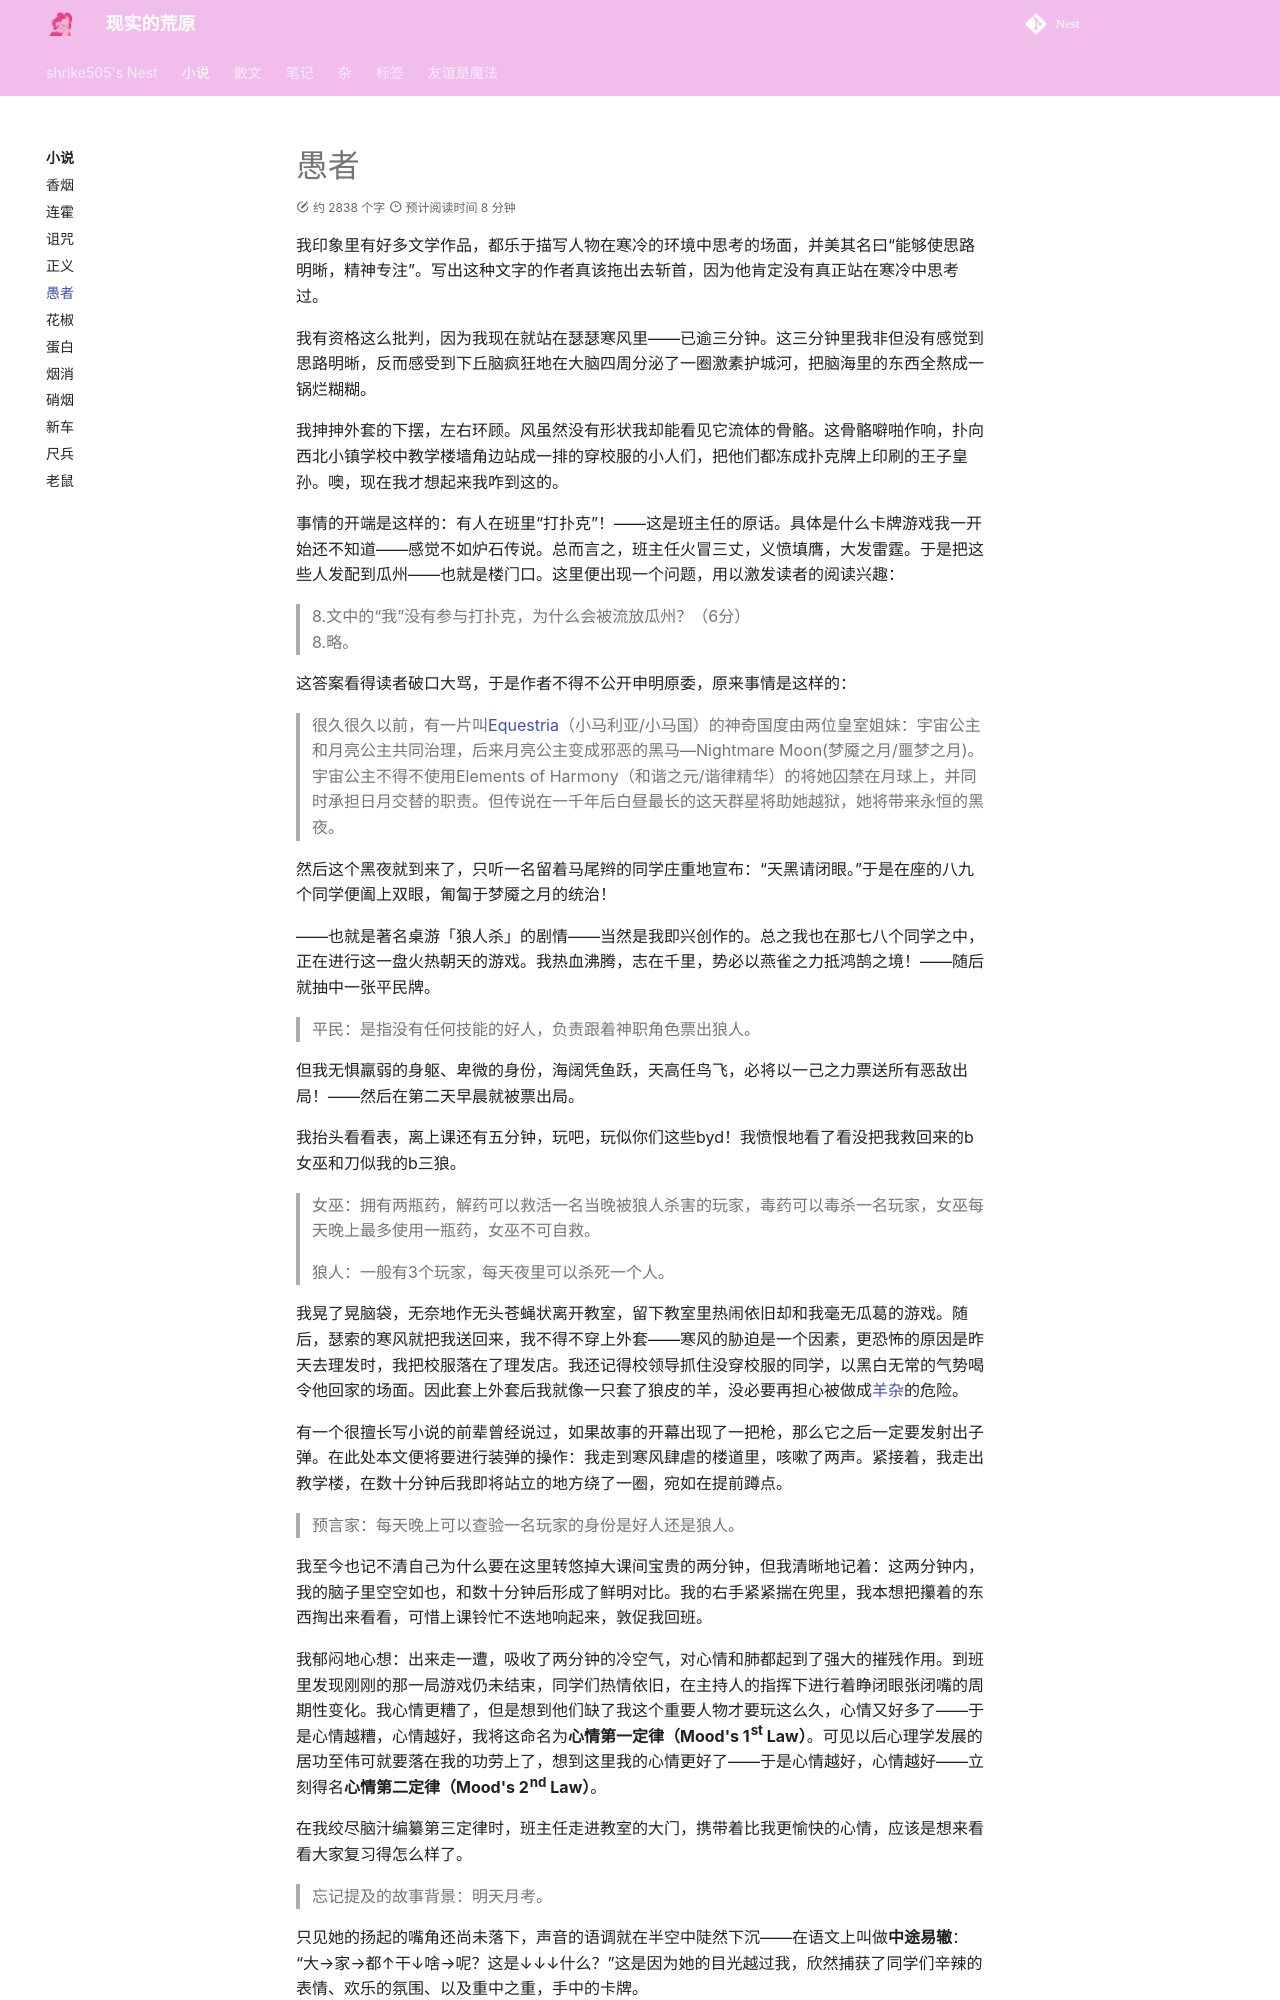

repository: shrike-505/Nest · page: stories/Fool/index.html · generator: mkdocs

---
comments: true
---
# 愚者

我印象里有好多文学作品，都乐于描写人物在寒冷的环境中思考的场面，并美其名曰“能够使思路明晰，精神专注”。写出这种文字的作者真该拖出去斩首，因为他肯定没有真正站在寒冷中思考过。

我有资格这么批判，因为我现在就站在瑟瑟寒风里——已逾三分钟。这三分钟里我非但没有感觉到思路明晰，反而感受到下丘脑疯狂地在大脑四周分泌了一圈激素护城河，把脑海里的东西全熬成一锅烂糊糊。

我抻抻外套的下摆，左右环顾。风虽然没有形状我却能看见它流体的骨骼。这骨骼噼啪作响，扑向西北小镇学校中教学楼墙角边站成一排的穿校服的小人们，把他们都冻成扑克牌上印刷的王子皇孙。噢，现在我才想起来我咋到这的。

事情的开端是这样的：有人在班里“打扑克”！——这是班主任的原话。具体是什么卡牌游戏我一开始还不知道——感觉不如炉石传说。总而言之，班主任火冒三丈，义愤填膺，大发雷霆。于是把这些人发配到瓜州——也就是楼门口。这里便出现一个问题，用以激发读者的阅读兴趣：

>8.文中的“我”没有参与打扑克，为什么会被流放瓜州？（6分）  
8.略。

这答案看得读者破口大骂，于是作者不得不公开申明原委，原来事情是这样的：

>很久很久以前，有一片叫[Equestria](https://fimtale.com/)（小马利亚/小马国）的神奇国度由两位皇室姐妹：宇宙公主和月亮公主共同治理，后来月亮公主变成邪恶的黑马—Nightmare Moon(梦魇之月/噩梦之月)。宇宙公主不得不使用Elements of Harmony（和谐之元/谐律精华）的将她囚禁在月球上，并同时承担日月交替的职责。但传说在一千年后白昼最长的这天群星将助她越狱，她将带来永恒的黑夜。

然后这个黑夜就到来了，只听一名留着马尾辫的同学庄重地宣布：“天黑请闭眼。”于是在座的八九个同学便阖上双眼，匍匐于梦魇之月的统治！

——也就是著名桌游「狼人杀」的剧情——当然是我即兴创作的。总之我也在那七八个同学之中，正在进行这一盘火热朝天的游戏。我热血沸腾，志在千里，势必以燕雀之力抵鸿鹄之境！——随后就抽中一张平民牌。

>平民：是指没有任何技能的好人，负责跟着神职角色票出狼人。

但我无惧羸弱的身躯、卑微的身份，海阔凭鱼跃，天高任鸟飞，必将以一己之力票送所有恶敌出局！——然后在第二天早晨就被票出局。

我抬头看看表，离上课还有五分钟，玩吧，玩似你们这些byd！我愤恨地看了看没把我救回来的b女巫和刀似我的b三狼。

>女巫：拥有两瓶药，解药可以救活一名当晚被狼人杀害的玩家，毒药可以毒杀一名玩家，女巫每天晚上最多使用一瓶药，女巫不可自救。

>狼人：一般有3个玩家，每天夜里可以杀死一个人。

我晃了晃脑袋，无奈地作无头苍蝇状离开教室，留下教室里热闹依旧却和我毫无瓜葛的游戏。随后，瑟索的寒风就把我送回来，我不得不穿上外套——寒风的胁迫是一个因素，更恐怖的原因是昨天去理发时，我把校服落在了理发店。我还记得校领导抓住没穿校服的同学，以黑白无常的气势喝令他回家的场面。因此套上外套后我就像一只套了狼皮的羊，没必要再担心被做成[羊杂](../thoughts/Gut.md)的危险。

有一个很擅长写小说的前辈曾经说过，如果故事的开幕出现了一把枪，那么它之后一定要发射出子弹。在此处本文便将要进行装弹的操作：我走到寒风肆虐的楼道里，咳嗽了两声。紧接着，我走出教学楼，在数十分钟后我即将站立的地方绕了一圈，宛如在提前蹲点。

>预言家：每天晚上可以查验一名玩家的身份是好人还是狼人。

我至今也记不清自己为什么要在这里转悠掉大课间宝贵的两分钟，但我清晰地记着：这两分钟内，我的脑子里空空如也，和数十分钟后形成了鲜明对比。我的右手紧紧揣在兜里，我本想把攥着的东西掏出来看看，可惜上课铃忙不迭地响起来，敦促我回班。

我郁闷地心想：出来走一遭，吸收了两分钟的冷空气，对心情和肺都起到了强大的摧残作用。到班里发现刚刚的那一局游戏仍未结束，同学们热情依旧，在主持人的指挥下进行着睁闭眼张闭嘴的周期性变化。我心情更糟了，但是想到他们缺了我这个重要人物才要玩这么久，心情又好多了——于是心情越糟，心情越好，我将这命名为**心情第一定律（Mood's 1st Law）**。可见以后心理学发展的居功至伟可就要落在我的功劳上了，想到这里我的心情更好了——于是心情越好，心情越好——立刻得名**心情第二定律（Mood's 2nd Law）**。

在我绞尽脑汁编纂第三定律时，班主任走进教室的大门，携带着比我更愉快的心情，应该是想来看看大家复习得怎么样了。

>忘记提及的故事背景：明天月考。
